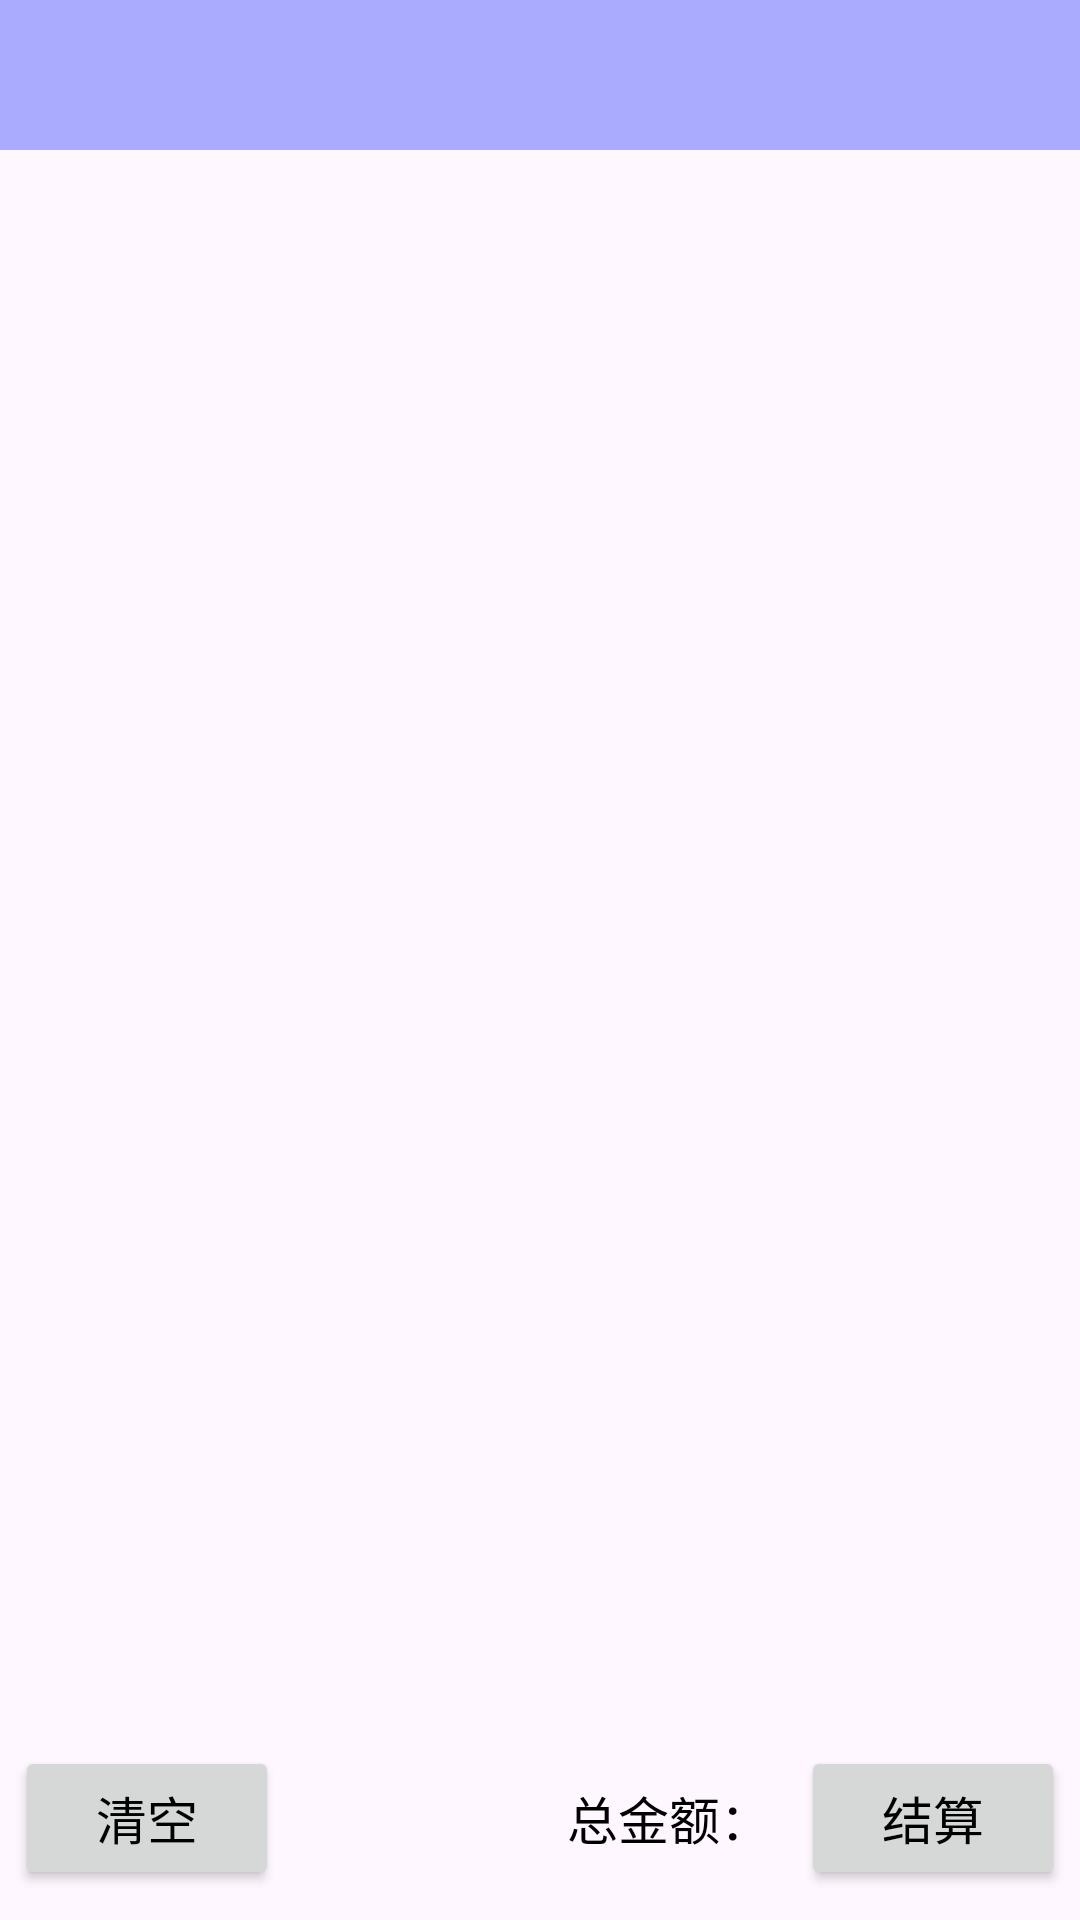

Produce the Android XML layout that renders to this screen, including the resource entries it uses.
<!-- AndroidManifest.xml: application theme Theme.ShoppingApplication -->
<!-- res/layout/fragment_cart.xml -->
<?xml version="1.0" encoding="utf-8"?>
<androidx.constraintlayout.widget.ConstraintLayout xmlns:android="http://schemas.android.com/apk/res/android"
    xmlns:tools="http://schemas.android.com/tools"
    android:layout_width="match_parent"
    android:layout_height="match_parent"
    xmlns:app="http://schemas.android.com/apk/res-auto">

    <com.google.android.material.appbar.MaterialToolbar
        android:id="@+id/tl_head"
        android:layout_width="match_parent"
        android:layout_height="50dp"
        android:background="@color/blue_light"
        app:layout_constraintTop_toTopOf="parent"
        app:layout_constraintLeft_toLeftOf="parent"
        />

    <LinearLayout
        android:id="@+id/ll_empty"
        android:layout_width="match_parent"
        android:layout_height="wrap_content"
        app:layout_constraintTop_toBottomOf="@id/tl_head"
        app:layout_constraintLeft_toLeftOf="parent"
        android:orientation="vertical"
        android:visibility="gone">
        <TextView
            android:layout_width="match_parent"
            android:layout_height="wrap_content"
            android:layout_marginBottom="100dp"
            android:layout_marginTop="100dp"
            android:gravity="center"
            android:text="@string/cart_empty_info"
            android:textColor="@color/black"
            android:textSize="17sp" />

        <Button
            android:id="@+id/btn_shopping_channel"
            android:layout_width="wrap_content"
            android:layout_height="wrap_content"
            android:gravity="center"
            android:layout_gravity="center_horizontal"
            android:text="@string/cart_to_shop"
            android:textColor="@color/black"
            android:textSize="17sp" />
    </LinearLayout>

    <androidx.recyclerview.widget.RecyclerView
        android:layout_width="match_parent"
        android:layout_height="wrap_content"
        app:layout_constraintTop_toBottomOf="@id/tl_head"
        app:layout_constraintLeft_toLeftOf="parent"
        android:layout_marginTop="5dp"
        android:layout_marginHorizontal="5dp"
        />
    <LinearLayout
        android:layout_width="match_parent"
        android:layout_height="wrap_content"
        app:layout_constraintBottom_toBottomOf="parent"
        app:layout_constraintStart_toStartOf="parent"
        app:layout_constraintEnd_toEndOf="parent"
        android:layout_marginBottom="10dp"
        android:orientation="horizontal"
        android:layout_marginHorizontal="5dp"
        >
        <Button
            android:id="@+id/btn_clear"
            android:layout_width="wrap_content"
            android:layout_height="wrap_content"
            android:gravity="center"
            android:text="@string/cart_clear"
            android:textColor="@color/black"
            android:textSize="17sp" />

        <TextView
            android:layout_width="0dp"
            android:layout_height="wrap_content"
            android:layout_weight="1"
            android:gravity="center|right"
            android:text="@string/cart_all_money"
            android:textColor="@color/black"
            android:textSize="17sp" />

        <TextView
            android:id="@+id/tv_total_price"
            android:layout_width="wrap_content"
            android:layout_height="wrap_content"
            android:layout_marginRight="10dp"
            android:gravity="center|left"
            android:textColor="@color/red"
            android:textSize="25sp" />

        <Button
            android:id="@+id/btn_settle"
            android:layout_width="wrap_content"
            android:layout_height="wrap_content"
            android:gravity="center"
            android:text="@string/cart_settle"
            android:textColor="@color/black"
            android:textSize="17sp" />
    </LinearLayout>
</androidx.constraintlayout.widget.ConstraintLayout>
<!-- resources referenced by this layout -->
<resources>
  <color name="black">#000000</color>
  <color name="blue_light">#aaaaff</color>
  <color name="red">#ff0000</color>
  <string name="cart_all_money">总金额：</string>
  <string name="cart_clear">清空</string>
  <string name="cart_empty_info">哎呀，购物车空空如也，快去选购商品吧</string>
  <string name="cart_settle">结算</string>
  <string name="cart_to_shop">逛逛手机商场</string>
  <style name="Theme.ShoppingApplication" parent="Base.Theme.ShoppingApplication" />
  <style name="Base.Theme.ShoppingApplication" parent="Theme.Material3.DayNight.NoActionBar">
          
          
      </style>
</resources>
